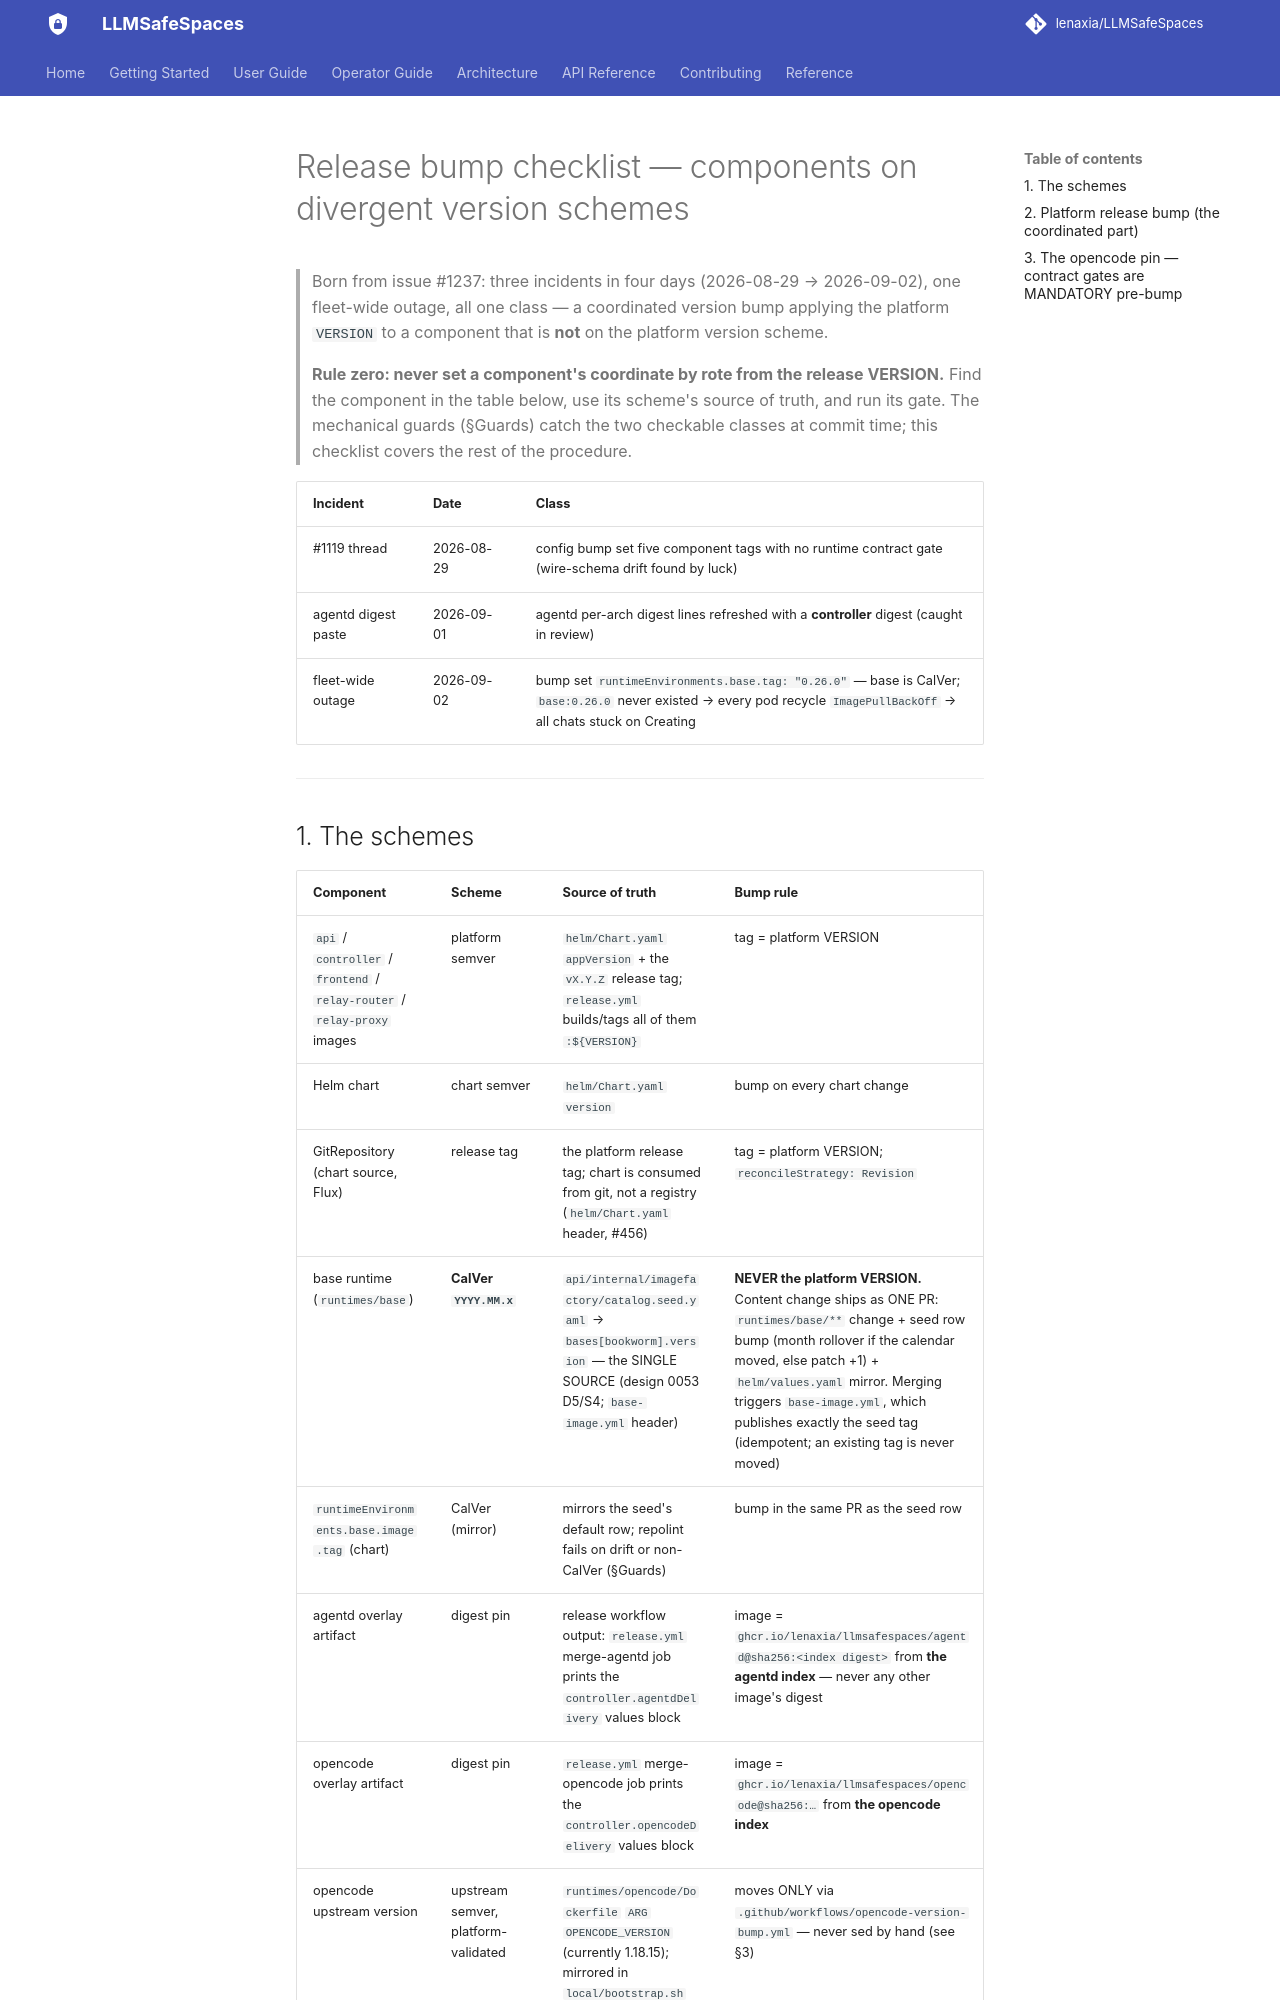

repository: lenaxia/LLMSafeSpaces · page: release-bump-checklist/index.html · generator: mkdocs

# Release bump checklist — components on divergent version schemes

> Born from issue #1237: three incidents in four days (2026-08-29 →
> 2026-09-02), one fleet-wide outage, all one class — a coordinated
> version bump applying the platform `VERSION` to a component that is
> **not** on the platform version scheme.
>
> **Rule zero: never set a component's coordinate by rote from the
> release VERSION.** Find the component in the table below, use its
> scheme's source of truth, and run its gate. The mechanical guards
> (§Guards) catch the two checkable classes at commit time; this
> checklist covers the rest of the procedure.

| Incident | Date | Class |
|---|---|---|
| #1119 thread | 2026-08-29 | config bump set five component tags with no runtime contract gate (wire-schema drift found by luck) |
| agentd digest paste | 2026-09-01 | agentd per-arch digest lines refreshed with a **controller** digest (caught in review) |
| fleet-wide outage | 2026-09-02 | bump set `runtimeEnvironments.base.tag: "0.26.0"` — base is CalVer; `base:0.26.0` never existed → every pod recycle `ImagePullBackOff` → all chats stuck on Creating |

---
